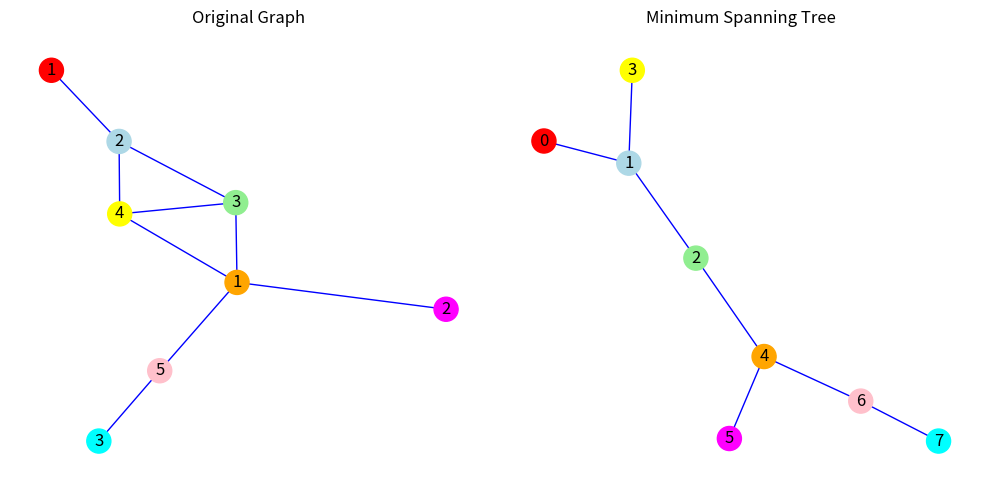

Here is the Python script that generated this plot:
""" IAMM - Graphs - ASP Work """

import networkx as nx
import matplotlib.pyplot as plt


# TEST DATA
G = nx.Graph()

G.add_node(0, label='1', color='red')
G.add_node(1, label='2', color='lightblue')
G.add_node(2, label='3', color='lightgreen')
G.add_node(3, label='4', color='yellow')
G.add_node(4, label='1', color='orange')
G.add_node(5, label='2', color='magenta')
G.add_node(6, label='5', color='pink')
G.add_node(7, label='3', color='cyan')

G.add_edge(0, 1)
G.add_edge(1, 2)
G.add_edge(1, 3)
G.add_edge(2, 3)
G.add_edge(2, 4)
G.add_edge(3, 4)
G.add_edge(4, 5)
G.add_edge(4, 6)
G.add_edge(6, 7)

# Set the node labels
labels = nx.get_node_attributes(G, 'label')
# Get the node colors
node_colors = [G.nodes[node]['color'] for node in G.nodes]

T = nx.minimum_spanning_tree(G)

# Create subplots
fig, (ax1, ax2) = plt.subplots(1, 2, figsize=(10, 5))

# Draw the original graph on the first subplot (ax1)
pos = nx.spring_layout(G)  # positions for the nodes
nx.draw_networkx_nodes(G, pos, node_color=node_colors, ax=ax1)
nx.draw_networkx_edges(G, pos, edge_color='b', ax=ax1)
nx.draw_networkx_labels(G, pos, labels, ax=ax1)
ax1.set_title('Original Graph')

# Draw the minimum spanning tree on the second subplot (ax2)
pos = nx.spring_layout(T)  # positions for the nodes
nx.draw_networkx_nodes(T, pos, node_color=node_colors, ax=ax2)
nx.draw_networkx_edges(T, pos, edge_color='b', ax=ax2)
nx.draw_networkx_labels(T, pos, ax=ax2)
ax2.set_title('Minimum Spanning Tree')

# Remove the axis ticks and labels
ax1.axis('off')
ax2.axis('off')

# Adjust the spacing between subplots
plt.tight_layout()

# Show the graph
plt.show()


def ak_pair(graph) -> tuple:
    """ get canonical pair AK """
    sigma_g = None
    lambda_g = None

    ms_tree = nx.minimum_spanning_tree(graph)

    # Get the degree of each vertex
    degrees = ms_tree.degree()

    # Print the degree of each vertex
    for node, degree in degrees:
        print(f"Vertex {node} has degree {degree}")

    return (sigma_g, lambda_g)


# Run function
print(ak_pair(G))
